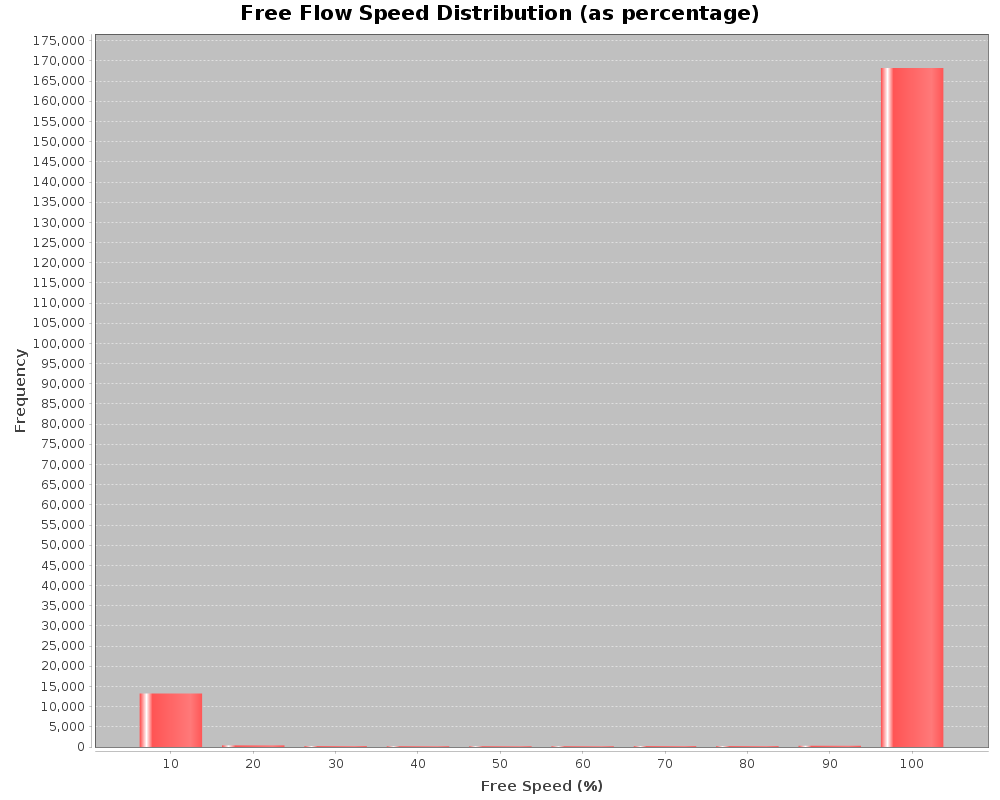

Values plotted in this chart, from the file beside it:
linkEfficiencyInPercentage, linkEfficiencyRounded, numberOfLinks
0.5387, 1, 1
0.355, 0, 1
1.154, 1, 1
0.3182, 0, 1
13.39, 13, 1
0.05739, 0, 1
0.05611, 0, 1
1.832, 2, 1
51.03, 51, 1
0.1856, 0, 1
0.08598, 0, 1
0.03349, 0, 1
0.1047, 0, 1
0.9528, 1, 1
8.155, 8, 1
68.5, 69, 1
0.0389, 0, 1
0.1156, 0, 1
0.5535, 1, 1
1.158, 1, 1
0.06024, 0, 1
0.01955, 0, 1
0.8639, 1, 1
1.019, 1, 1
0.1022, 0, 1
0.03279, 0, 1
0.05647, 0, 1
0.01831, 0, 1
36.2, 36, 1
0.04853, 0, 1
1.883, 2, 1
0.1398, 0, 1
0.4283, 0, 1
0.4136, 0, 1
0.03814, 0, 1
0.132, 0, 1
0.2579, 0, 1
21.99, 22, 1
0.5376, 1, 1
0.2701, 0, 1
0.4311, 0, 1
8.22, 8, 1
0.06183, 0, 1
10.79, 11, 1
0.778, 1, 1
0.6122, 1, 1
1.022, 1, 1
0.2245, 0, 1
0.4738, 0, 1
0.3815, 0, 1
95.2, 95, 1
1.149, 1, 1
2.535, 3, 1
0.3782, 0, 1
97.55, 98, 1
0.6398, 1, 1
26.22, 26, 1
0.5022, 1, 1
5.467, 5, 1
0.128, 0, 1
... 17,412 more rows
